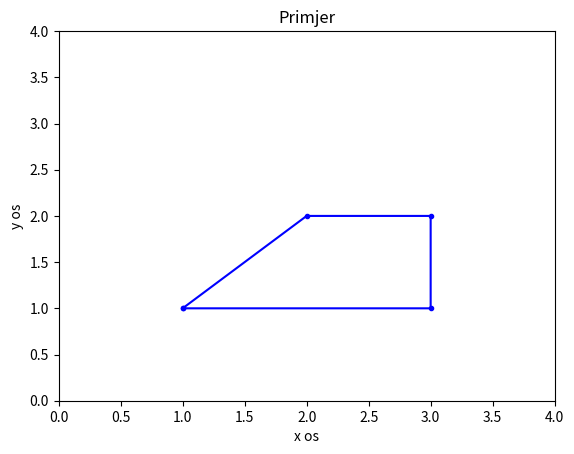

Recreate this plot in Python.
import numpy as np 
import matplotlib.pyplot as plt 

x = np.array([1,3,3,2,1])
y = np.array([1,1,2,2,1])

plt.plot(x,y,"b.-")
plt.title("Primjer")
plt.xlabel("x os")
plt.ylabel("y os")
plt.xlim(0,4)
plt.ylim(0,4)
plt.show()